6-way image classification set "dataset" from GitHub (ErvinCaraval/Redes-Neuronales-Proyecto-Practico); label vocabulary: hoja amarilla, mosaic disease, roya, sanas, secas, tizon bacteriano.

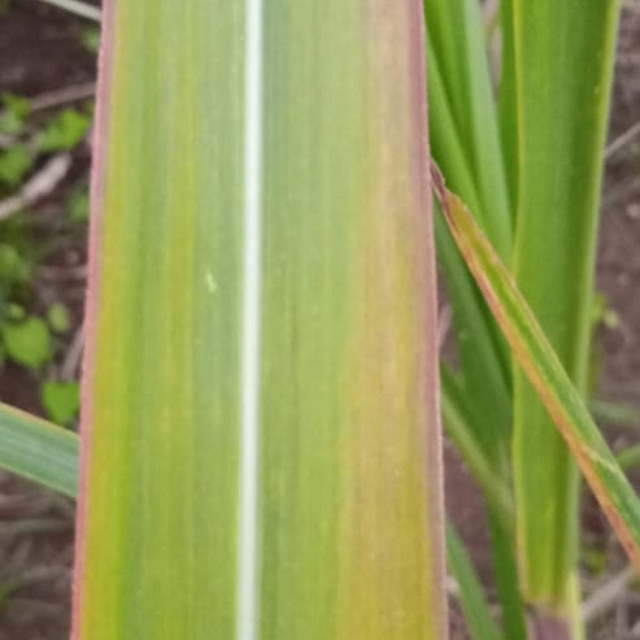
Label: hoja amarilla

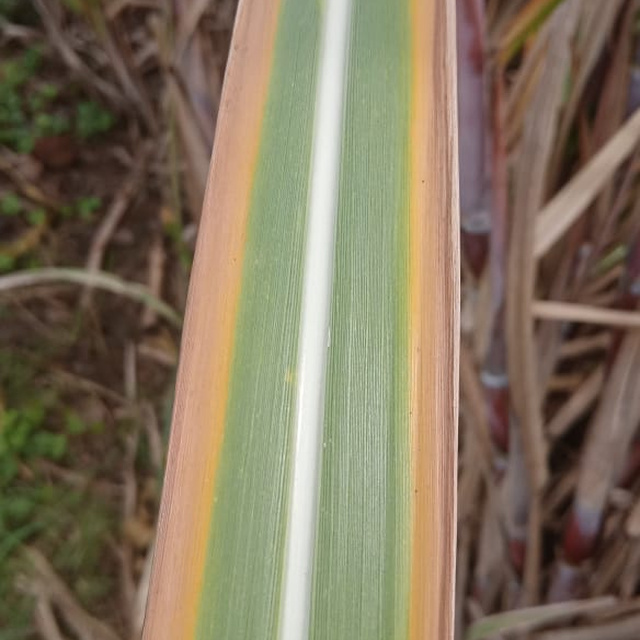
Label: hoja amarilla

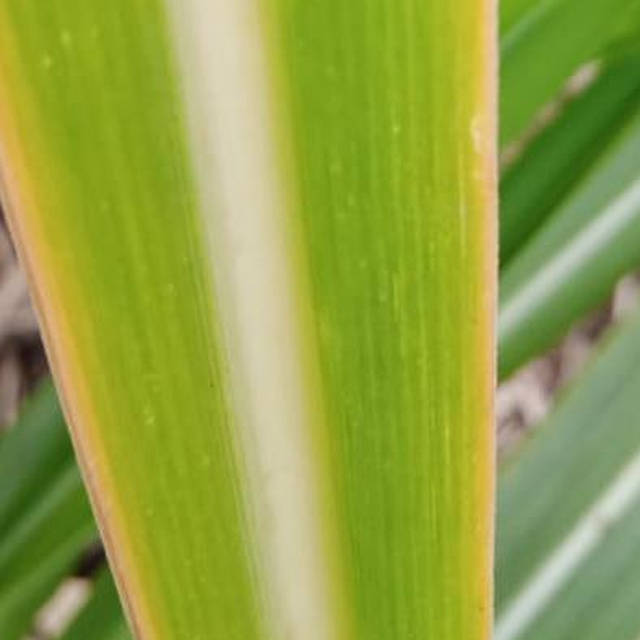
Label: hoja amarilla

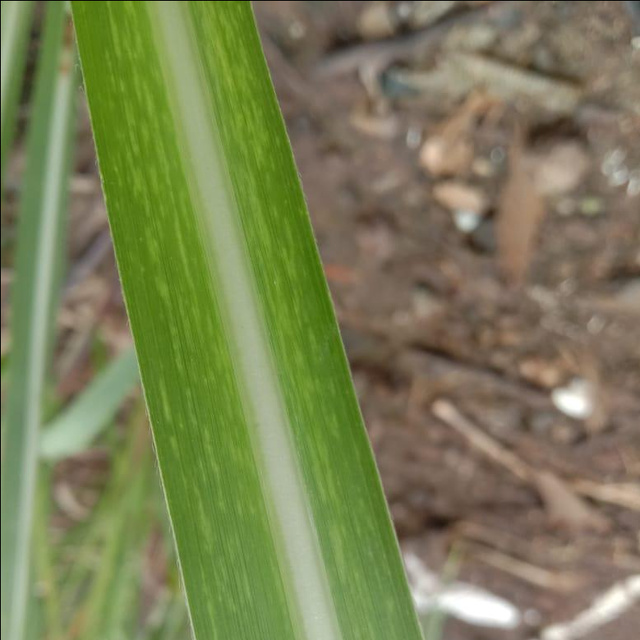
Label: mosaic disease

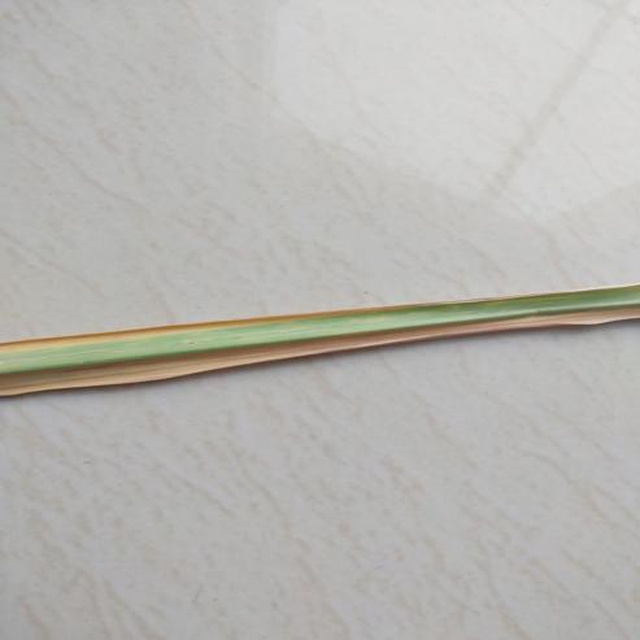
Label: hoja amarilla

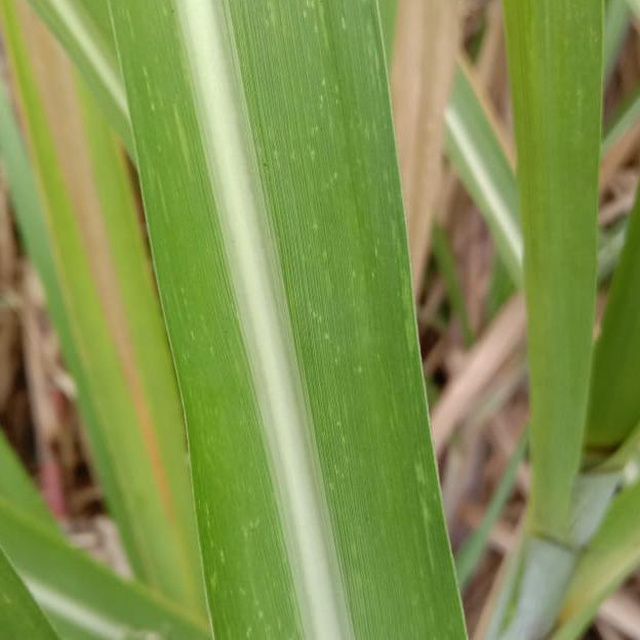
Label: mosaic disease
